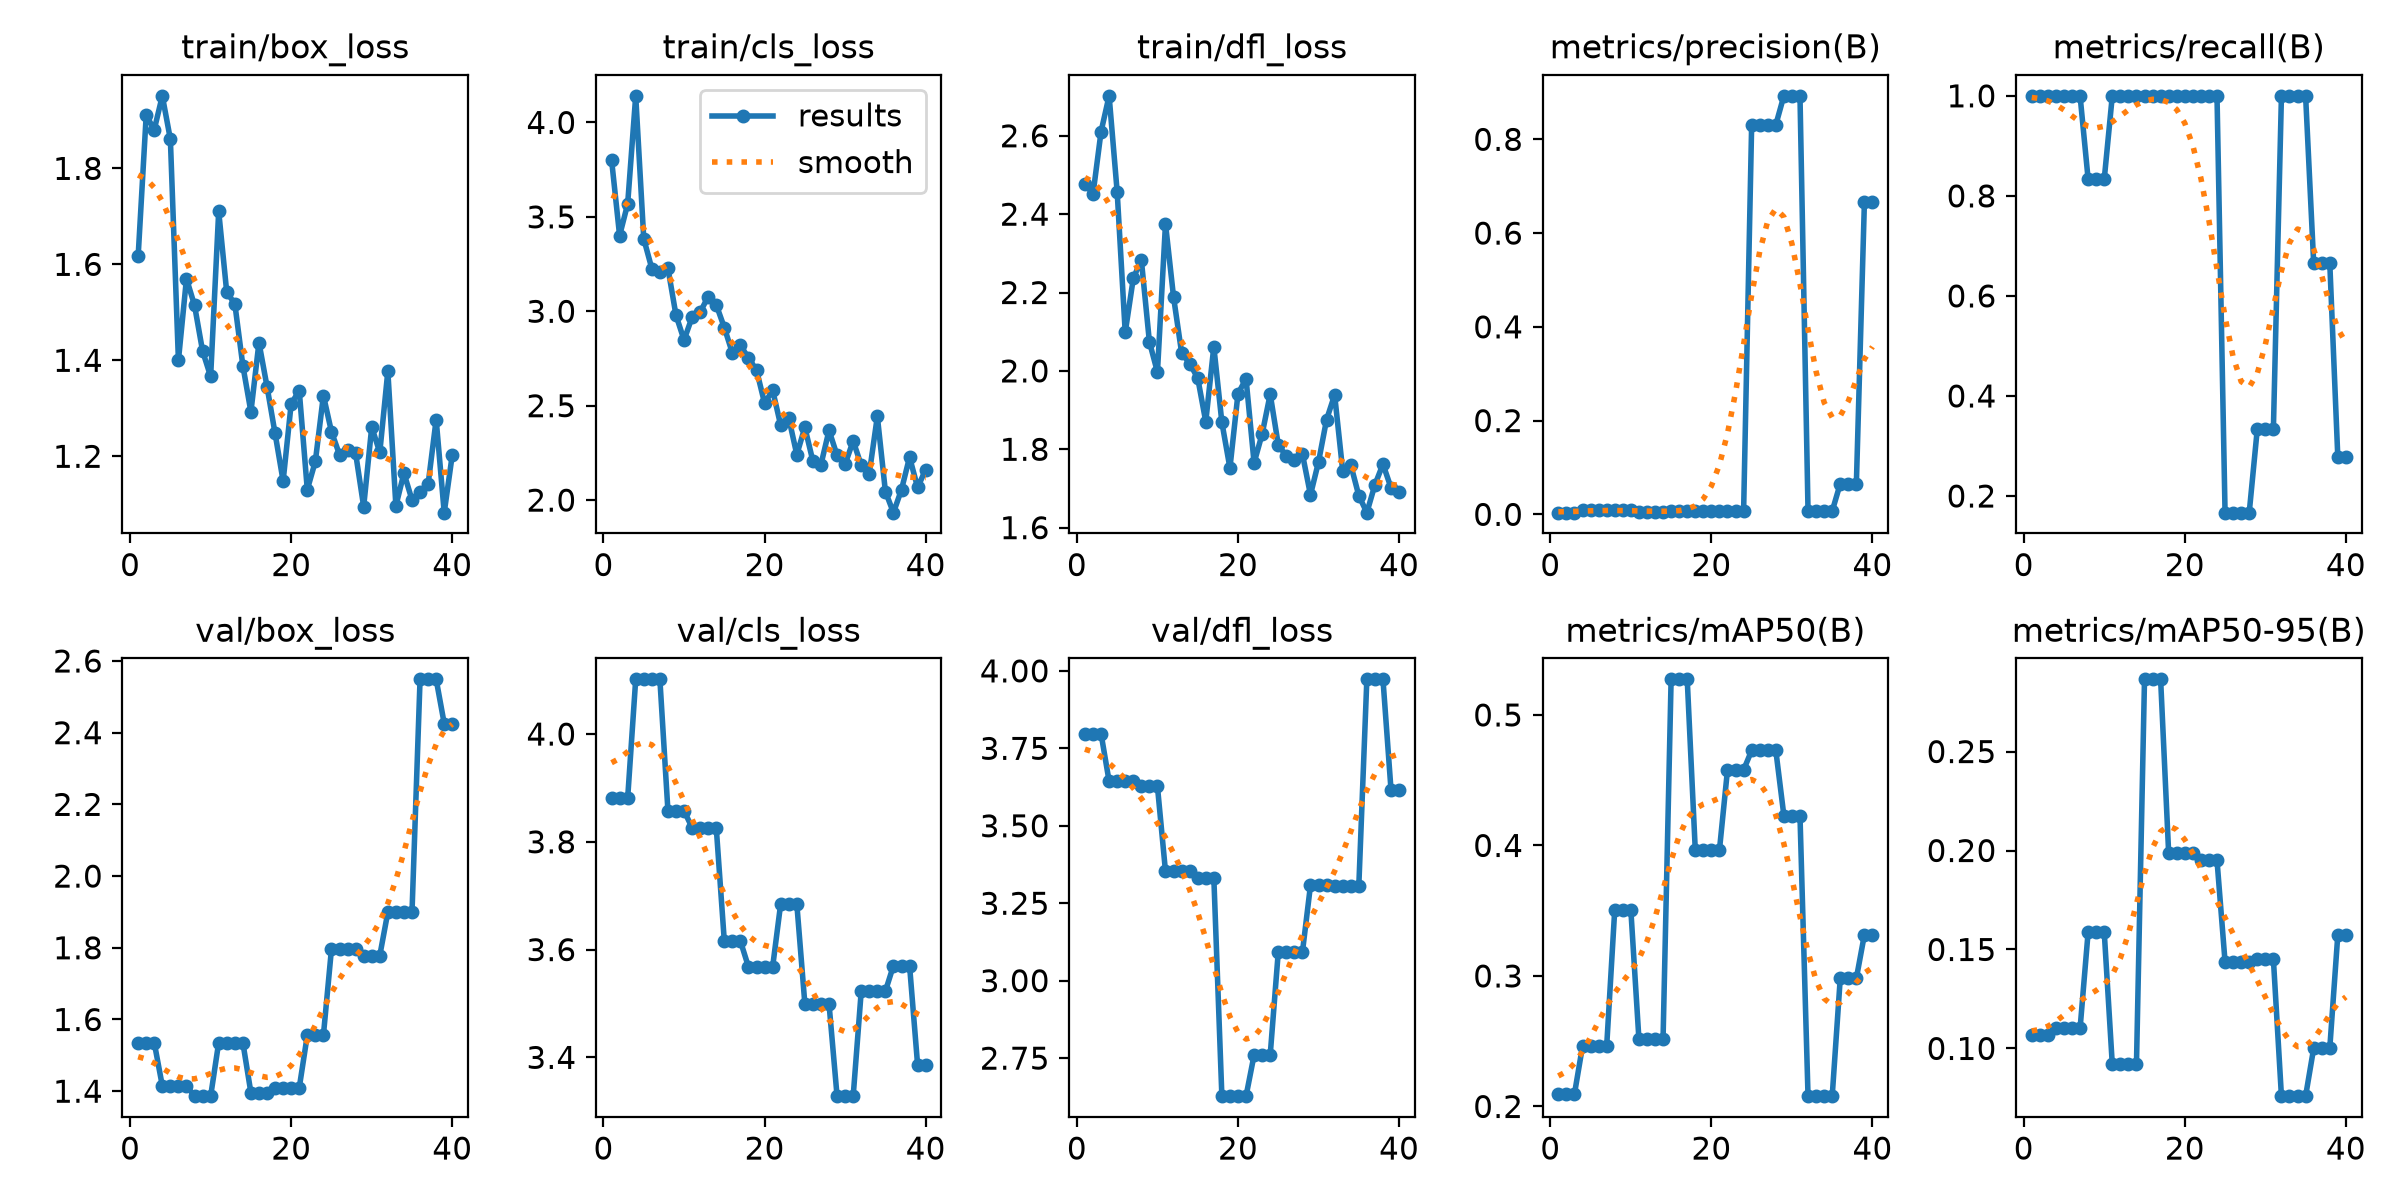

Source data for this figure (header and first rows):
epoch, time, train/box_loss, train/cls_loss, train/dfl_loss, metrics/precision(B), metrics/recall(B), metrics/mAP50(B), metrics/mAP50-95(B), val/box_loss, val/cls_loss, val/dfl_loss, lr/pg0, lr/pg1, lr/pg2
1, 5.828, 1.617, 3.803, 2.478, 0.00362, 1, 0.2096, 0.1068, 1.535, 3.881, 3.797, 0.0001667, 0.0001667, 0.0835
2, 11.49, 1.911, 3.401, 2.451, 0.00362, 1, 0.2096, 0.1068, 1.535, 3.881, 3.797, 0.0004959, 0.0004959, 0.0505
3, 17.73, 1.881, 3.568, 2.611, 0.00362, 1, 0.2096, 0.1068, 1.535, 3.881, 3.797, 0.0008196, 0.0008196, 0.01749
4, 23.34, 1.951, 4.141, 2.702, 0.00954, 1, 0.2462, 0.1101, 1.415, 4.101, 3.644, 0.0009752, 0.0009752, 0.0009752
5, 29.25, 1.861, 3.384, 2.457, 0.00954, 1, 0.2462, 0.1101, 1.415, 4.101, 3.644, 0.000967, 0.000967, 0.000967
6, 35.26, 1.4, 3.226, 2.098, 0.00954, 1, 0.2462, 0.1101, 1.415, 4.101, 3.644, 0.0009587, 0.0009587, 0.0009587
7, 41, 1.57, 3.209, 2.236, 0.00954, 1, 0.2462, 0.1101, 1.415, 4.101, 3.644, 0.0009505, 0.0009505, 0.0009505
8, 47.19, 1.515, 3.229, 2.284, 0.00894, 0.8333, 0.3506, 0.1588, 1.386, 3.858, 3.627, 0.0009423, 0.0009423, 0.0009423
9, 52.87, 1.419, 2.979, 2.075, 0.00894, 0.8333, 0.3506, 0.1588, 1.386, 3.858, 3.627, 0.000934, 0.000934, 0.000934
10, 58.5, 1.366, 2.848, 1.997, 0.00894, 0.8333, 0.3506, 0.1588, 1.386, 3.858, 3.627, 0.0009258, 0.0009258, 0.0009258
11, 64.09, 1.711, 2.969, 2.375, 0.00592, 1, 0.2519, 0.09192, 1.536, 3.826, 3.353, 0.0009175, 0.0009175, 0.0009175
12, 69.84, 1.542, 2.995, 2.189, 0.00592, 1, 0.2519, 0.09192, 1.536, 3.826, 3.353, 0.0009093, 0.0009093, 0.0009093
13, 75.46, 1.518, 3.078, 2.046, 0.00592, 1, 0.2519, 0.09192, 1.536, 3.826, 3.353, 0.000901, 0.000901, 0.000901
14, 81.12, 1.389, 3.034, 2.019, 0.00592, 1, 0.2519, 0.09192, 1.536, 3.826, 3.353, 0.0008927, 0.0008927, 0.0008927
15, 87.08, 1.293, 2.914, 1.982, 0.00631, 1, 0.5273, 0.2865, 1.396, 3.616, 3.333, 0.0008845, 0.0008845, 0.0008845
16, 93, 1.437, 2.779, 1.87, 0.00631, 1, 0.5273, 0.2865, 1.396, 3.616, 3.333, 0.0008762, 0.0008762, 0.0008762
17, 98.76, 1.345, 2.819, 2.062, 0.00631, 1, 0.5273, 0.2865, 1.396, 3.616, 3.333, 0.000868, 0.000868, 0.000868
18, 105.4, 1.248, 2.754, 1.869, 0.0061, 1, 0.3965, 0.1985, 1.409, 3.568, 2.627, 0.0008598, 0.0008598, 0.0008598
19, 113.5, 1.148, 2.688, 1.752, 0.0061, 1, 0.3965, 0.1985, 1.409, 3.568, 2.627, 0.0008515, 0.0008515, 0.0008515
20, 121.2, 1.31, 2.513, 1.942, 0.0061, 1, 0.3965, 0.1985, 1.409, 3.568, 2.627, 0.0008433, 0.0008433, 0.0008433
21, 127.5, 1.337, 2.582, 1.98, 0.0061, 1, 0.3965, 0.1985, 1.409, 3.568, 2.627, 0.000835, 0.000835, 0.000835
22, 133.4, 1.13, 2.396, 1.765, 0.00616, 1, 0.4579, 0.1951, 1.556, 3.685, 2.76, 0.0008268, 0.0008268, 0.0008268
23, 139.3, 1.189, 2.435, 1.839, 0.00616, 1, 0.4579, 0.1951, 1.556, 3.685, 2.76, 0.0008185, 0.0008185, 0.0008185
24, 145.2, 1.327, 2.241, 1.941, 0.00616, 1, 0.4579, 0.1951, 1.556, 3.685, 2.76, 0.0008102, 0.0008102, 0.0008102
25, 151.3, 1.251, 2.385, 1.812, 0.831, 0.1667, 0.4728, 0.1437, 1.796, 3.499, 3.092, 0.000802, 0.000802, 0.000802
26, 157.1, 1.203, 2.206, 1.782, 0.831, 0.1667, 0.4728, 0.1437, 1.796, 3.499, 3.092, 0.0007937, 0.0007937, 0.0007937
27, 162.7, 1.213, 2.188, 1.773, 0.831, 0.1667, 0.4728, 0.1437, 1.796, 3.499, 3.092, 0.0007855, 0.0007855, 0.0007855
28, 168.2, 1.206, 2.369, 1.788, 0.831, 0.1667, 0.4728, 0.1437, 1.796, 3.499, 3.092, 0.0007772, 0.0007772, 0.0007772
29, 173.9, 1.095, 2.237, 1.684, 0.8928, 0.3333, 0.4229, 0.1451, 1.778, 3.328, 3.308, 0.000769, 0.000769, 0.000769
30, 179.6, 1.261, 2.191, 1.768, 0.8928, 0.3333, 0.4229, 0.1451, 1.778, 3.328, 3.308, 0.0007608, 0.0007608, 0.0007608
31, 185.2, 1.208, 2.313, 1.876, 0.8928, 0.3333, 0.4229, 0.1451, 1.778, 3.328, 3.308, 0.0007525, 0.0007525, 0.0007525
32, 190.8, 1.377, 2.184, 1.939, 0.00688, 1, 0.2079, 0.07588, 1.899, 3.523, 3.305, 0.0007443, 0.0007443, 0.0007443
33, 196.7, 1.097, 2.141, 1.746, 0.00688, 1, 0.2079, 0.07588, 1.899, 3.523, 3.305, 0.000736, 0.000736, 0.000736
34, 202.4, 1.165, 2.444, 1.761, 0.00688, 1, 0.2079, 0.07588, 1.899, 3.523, 3.305, 0.0007277, 0.0007277, 0.0007277
35, 208.3, 1.109, 2.046, 1.682, 0.00688, 1, 0.2079, 0.07588, 1.899, 3.523, 3.305, 0.0007195, 0.0007195, 0.0007195
36, 214.1, 1.126, 1.933, 1.638, 0.06543, 0.6667, 0.2982, 0.1, 2.549, 3.57, 3.973, 0.0007112, 0.0007112, 0.0007112
37, 219.9, 1.142, 2.056, 1.709, 0.06543, 0.6667, 0.2982, 0.1, 2.549, 3.57, 3.973, 0.000703, 0.000703, 0.000703
38, 225.5, 1.277, 2.227, 1.762, 0.06543, 0.6667, 0.2982, 0.1, 2.549, 3.57, 3.973, 0.0006947, 0.0006947, 0.0006947
39, 231.2, 1.083, 2.067, 1.702, 0.6667, 0.2774, 0.3317, 0.1574, 2.425, 3.386, 3.616, 0.0006865, 0.0006865, 0.0006865
40, 236.8, 1.203, 2.162, 1.691, 0.6667, 0.2774, 0.3317, 0.1574, 2.425, 3.386, 3.616, 0.0006783, 0.0006783, 0.0006783
